Dataset: data (GitHub, dkristensen/UPSCS431Final). Classes: nothing, sea lion.

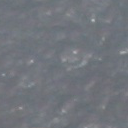
Label: nothing

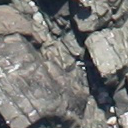
Label: nothing

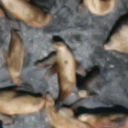
Label: sea lion

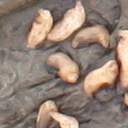
Label: sea lion

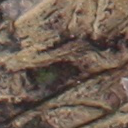
Label: nothing

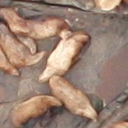
Label: sea lion
